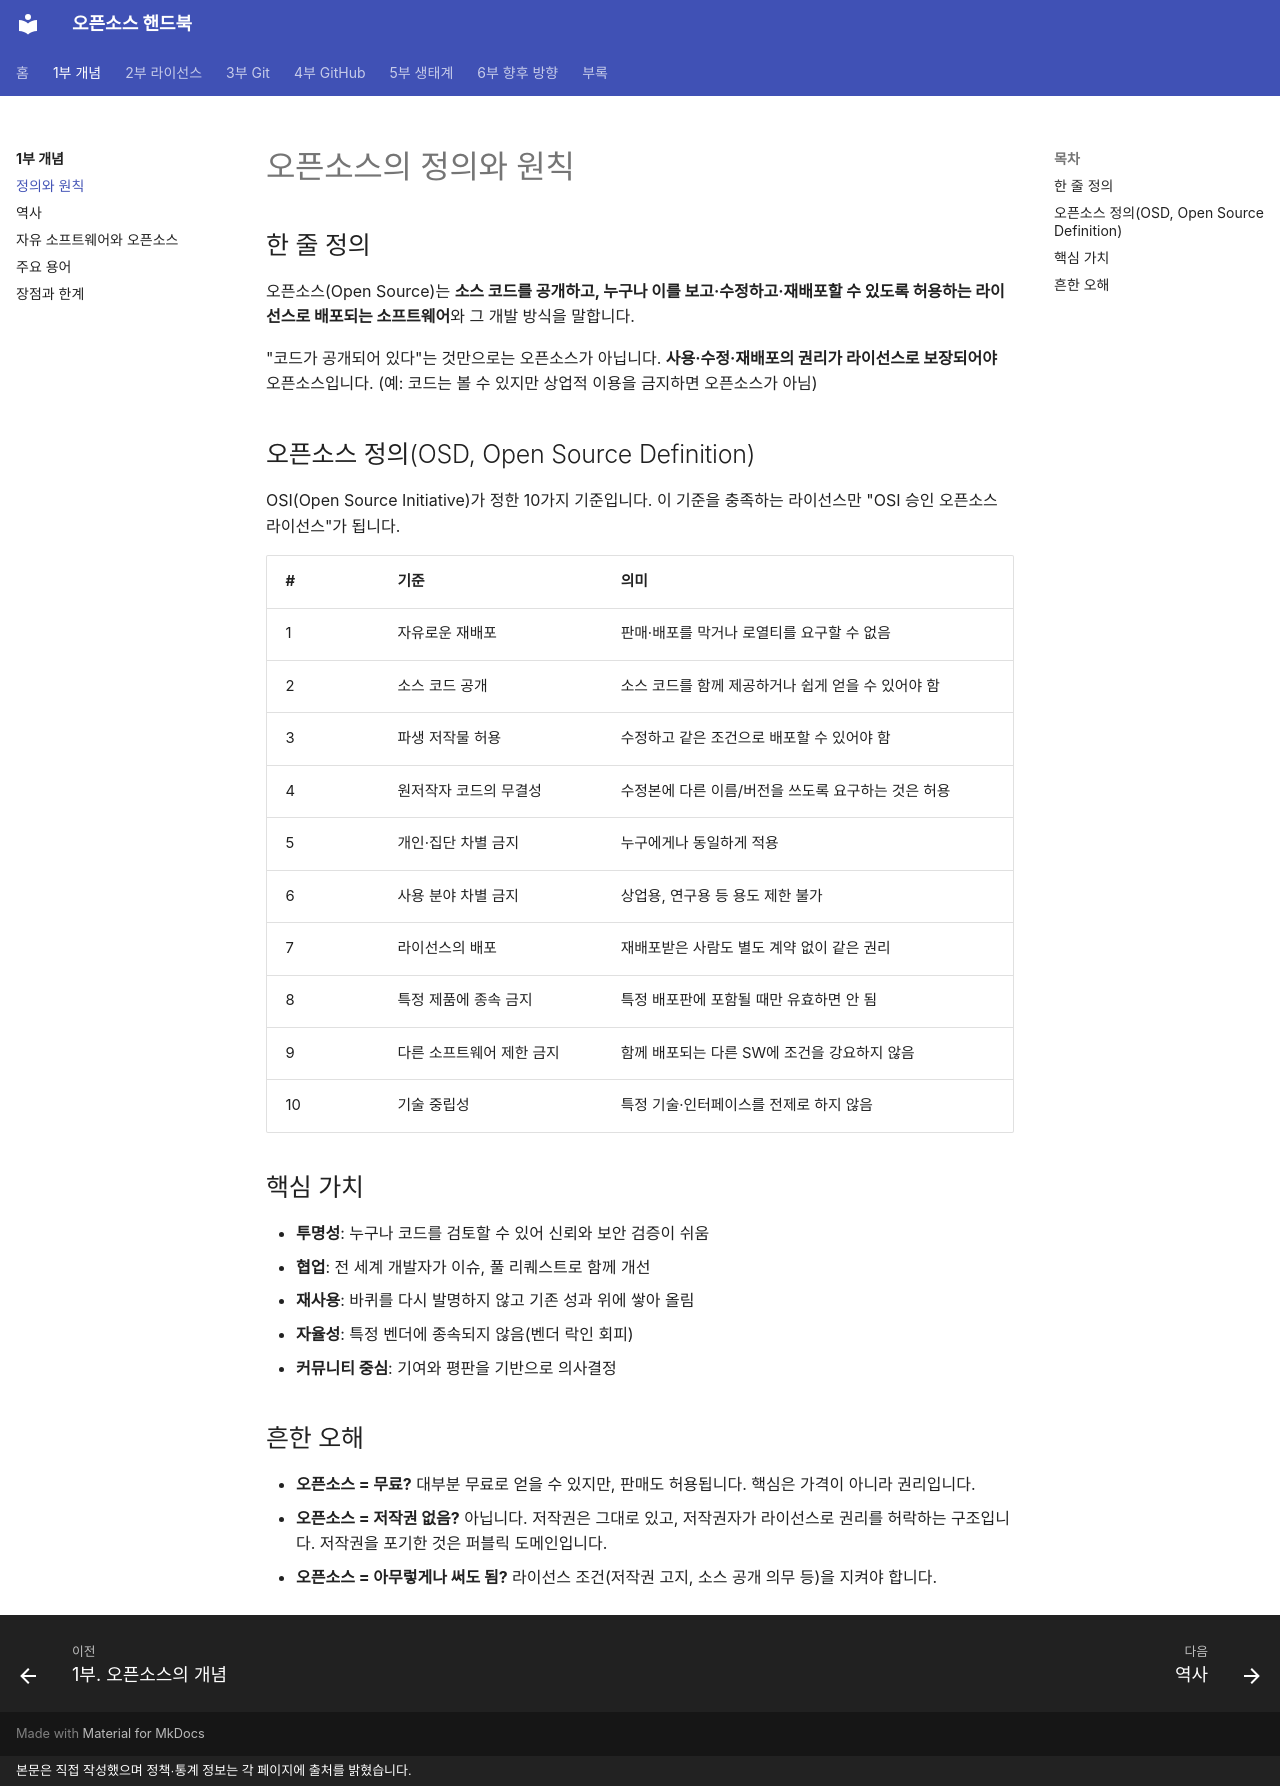

repository: goodhosup/opensource · page: concepts/definition/index.html · generator: mkdocs · copyright: 본문은 직접 작성했으며 정책·통계 정보는 각 페이지에 출처를 밝혔습니다.

# 오픈소스의 정의와 원칙

## 한 줄 정의
오픈소스(Open Source)는 **소스 코드를 공개하고, 누구나 이를 보고·수정하고·재배포할 수 있도록 허용하는 라이선스로 배포되는 소프트웨어**와 그 개발 방식을 말합니다.

"코드가 공개되어 있다"는 것만으로는 오픈소스가 아닙니다. **사용·수정·재배포의 권리가 라이선스로 보장되어야** 오픈소스입니다. (예: 코드는 볼 수 있지만 상업적 이용을 금지하면 오픈소스가 아님)

## 오픈소스 정의(OSD, Open Source Definition)
OSI(Open Source Initiative)가 정한 10가지 기준입니다. 이 기준을 충족하는 라이선스만 "OSI 승인 오픈소스 라이선스"가 됩니다.

| # | 기준 | 의미 |
|---|---|---|
| 1 | 자유로운 재배포 | 판매·배포를 막거나 로열티를 요구할 수 없음 |
| 2 | 소스 코드 공개 | 소스 코드를 함께 제공하거나 쉽게 얻을 수 있어야 함 |
| 3 | 파생 저작물 허용 | 수정하고 같은 조건으로 배포할 수 있어야 함 |
| 4 | 원저작자 코드의 무결성 | 수정본에 다른 이름/버전을 쓰도록 요구하는 것은 허용 |
| 5 | 개인·집단 차별 금지 | 누구에게나 동일하게 적용 |
| 6 | 사용 분야 차별 금지 | 상업용, 연구용 등 용도 제한 불가 |
| 7 | 라이선스의 배포 | 재배포받은 사람도 별도 계약 없이 같은 권리 |
| 8 | 특정 제품에 종속 금지 | 특정 배포판에 포함될 때만 유효하면 안 됨 |
| 9 | 다른 소프트웨어 제한 금지 | 함께 배포되는 다른 SW에 조건을 강요하지 않음 |
| 10 | 기술 중립성 | 특정 기술·인터페이스를 전제로 하지 않음 |

## 핵심 가치
- **투명성**: 누구나 코드를 검토할 수 있어 신뢰와 보안 검증이 쉬움
- **협업**: 전 세계 개발자가 이슈, 풀 리퀘스트로 함께 개선
- **재사용**: 바퀴를 다시 발명하지 않고 기존 성과 위에 쌓아 올림
- **자율성**: 특정 벤더에 종속되지 않음(벤더 락인 회피)
- **커뮤니티 중심**: 기여와 평판을 기반으로 의사결정

## 흔한 오해
- **오픈소스 = 무료?** 대부분 무료로 얻을 수 있지만, 판매도 허용됩니다. 핵심은 가격이 아니라 권리입니다.
- **오픈소스 = 저작권 없음?** 아닙니다. 저작권은 그대로 있고, 저작권자가 라이선스로 권리를 허락하는 구조입니다. 저작권을 포기한 것은 퍼블릭 도메인입니다.
- **오픈소스 = 아무렇게나 써도 됨?** 라이선스 조건(저작권 고지, 소스 공개 의무 등)을 지켜야 합니다.
